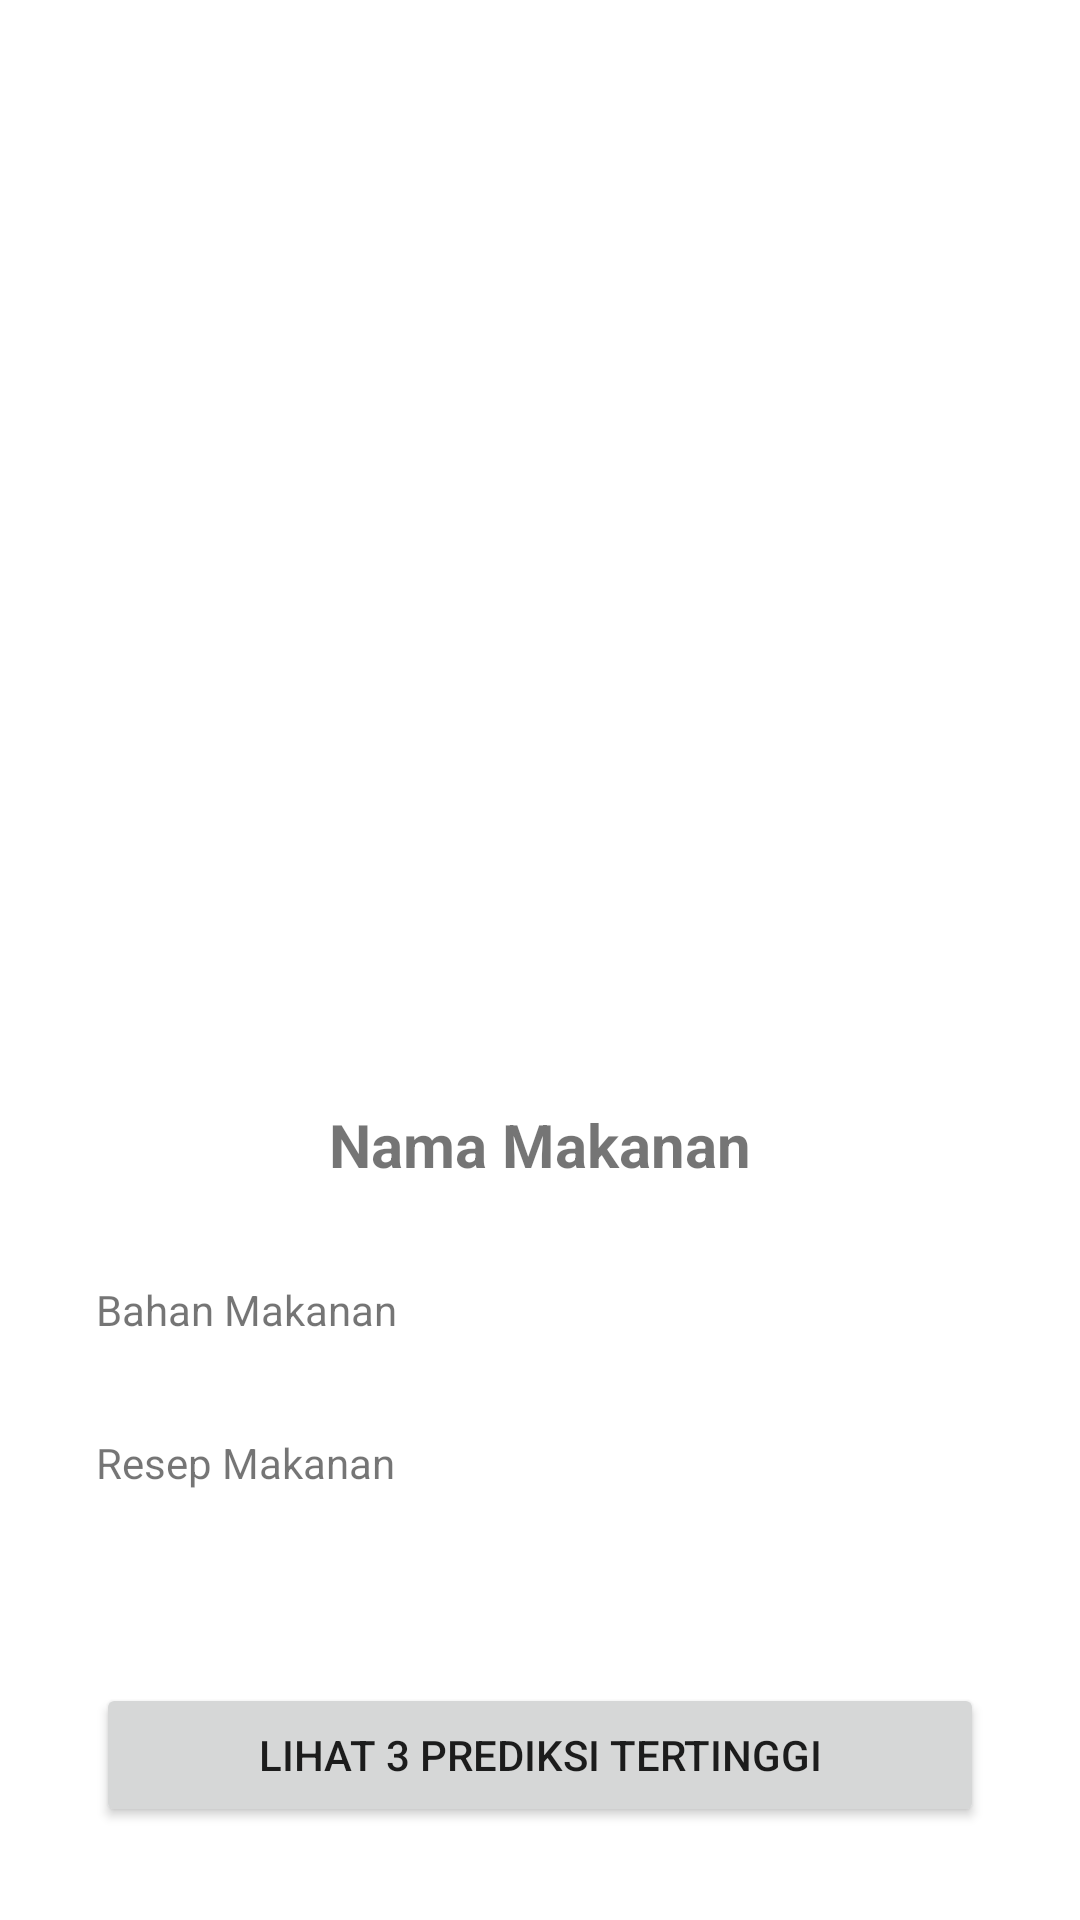

Layout XML and referenced resources for this Android screen:
<!-- AndroidManifest.xml: application theme Theme.ProjectTugasAkhir -->
<!-- res/layout/fragment_result.xml -->
<?xml version="1.0" encoding="utf-8"?>
<FrameLayout xmlns:android="http://schemas.android.com/apk/res/android"
    xmlns:app="http://schemas.android.com/apk/res-auto"
    xmlns:tools="http://schemas.android.com/tools"
    android:layout_width="match_parent"
    android:layout_height="match_parent"
    tools:context=".view.ResultFragment">

    <androidx.constraintlayout.widget.ConstraintLayout
        android:layout_width="match_parent"
        android:layout_height="match_parent">

        <ImageView
            android:id="@+id/imgFood"
            android:layout_width="282dp"
            android:layout_height="248dp"
            android:layout_marginTop="68dp"
            android:src="@drawable/ic_launcher_foreground"
            app:layout_constraintEnd_toEndOf="parent"
            app:layout_constraintHorizontal_bias="0.496"
            app:layout_constraintStart_toStartOf="parent"
            app:layout_constraintTop_toTopOf="parent" />

        <TextView
            android:id="@+id/txtNamaMakanan"
            android:layout_width="0dp"
            android:layout_height="wrap_content"
            android:layout_marginStart="32dp"
            android:layout_marginTop="52dp"
            android:layout_marginEnd="32dp"
            android:gravity="center"
            android:text="Nama Makanan"
            android:textSize="20sp"
            android:textStyle="bold"
            app:layout_constraintEnd_toEndOf="parent"
            app:layout_constraintHorizontal_bias="0.498"
            app:layout_constraintStart_toStartOf="parent"
            app:layout_constraintTop_toBottomOf="@+id/imgFood" />

        <TextView
            android:id="@+id/txtBahanMakanan"
            android:layout_width="0dp"
            android:layout_height="wrap_content"
            android:layout_marginStart="32dp"
            android:layout_marginTop="32dp"
            android:layout_marginEnd="32dp"
            android:text="Bahan Makanan"
            app:layout_constraintEnd_toEndOf="parent"
            app:layout_constraintHorizontal_bias="0.0"
            app:layout_constraintStart_toStartOf="parent"
            app:layout_constraintTop_toBottomOf="@+id/txtNamaMakanan" />

        <TextView
            android:id="@+id/txtResepMakanan"
            android:layout_width="0dp"
            android:layout_height="wrap_content"
            android:layout_marginStart="32dp"
            android:layout_marginTop="32dp"
            android:layout_marginEnd="32dp"
            android:text="Resep Makanan"
            app:layout_constraintEnd_toEndOf="parent"
            app:layout_constraintHorizontal_bias="0.0"
            app:layout_constraintStart_toStartOf="parent"
            app:layout_constraintTop_toBottomOf="@+id/txtBahanMakanan" />

        <Button
            android:id="@+id/btnThreeBest"
            style="@style/ThemeOverlay.Material3.Button.TextButton"
            android:layout_width="0dp"
            android:layout_height="wrap_content"
            android:layout_marginStart="32dp"
            android:layout_marginTop="64dp"
            android:layout_marginEnd="32dp"
            android:text="Lihat 3 Prediksi Tertinggi"
            app:icon="@drawable/baseline_arrow_forward_24"
            app:iconGravity="end"
            app:layout_constraintEnd_toEndOf="parent"
            app:layout_constraintHorizontal_bias="0.498"
            app:layout_constraintStart_toStartOf="parent"
            app:layout_constraintTop_toBottomOf="@+id/txtResepMakanan" />

    </androidx.constraintlayout.widget.ConstraintLayout>
</FrameLayout>
<!-- resources referenced by this layout -->
<resources>
  <style name="Theme.ProjectTugasAkhir" parent="Theme.MaterialComponents.DayNight.DarkActionBar">
          
          <item name="colorPrimary">@color/purple_500</item>
          <item name="colorPrimaryVariant">@color/purple_700</item>
          <item name="colorOnPrimary">@color/white</item>
          
          <item name="colorSecondary">@color/teal_200</item>
          <item name="colorSecondaryVariant">@color/teal_700</item>
          <item name="colorOnSecondary">@color/black</item>
          
          <item name="android:statusBarColor">?attr/colorPrimaryVariant</item>
          
      </style>
  <!-- not gathered from this repository: default colours our renderer supplied (Android Studio template values) -->
  <color name="purple_500">#FF6200EE</color>
  <color name="purple_700">#FF3700B3</color>
  <color name="teal_200">#FF03DAC5</color>
  <color name="teal_700">#FF018786</color>
  <color name="black">#FF000000</color>
  <color name="white">#FFFFFFFF</color>
</resources>
